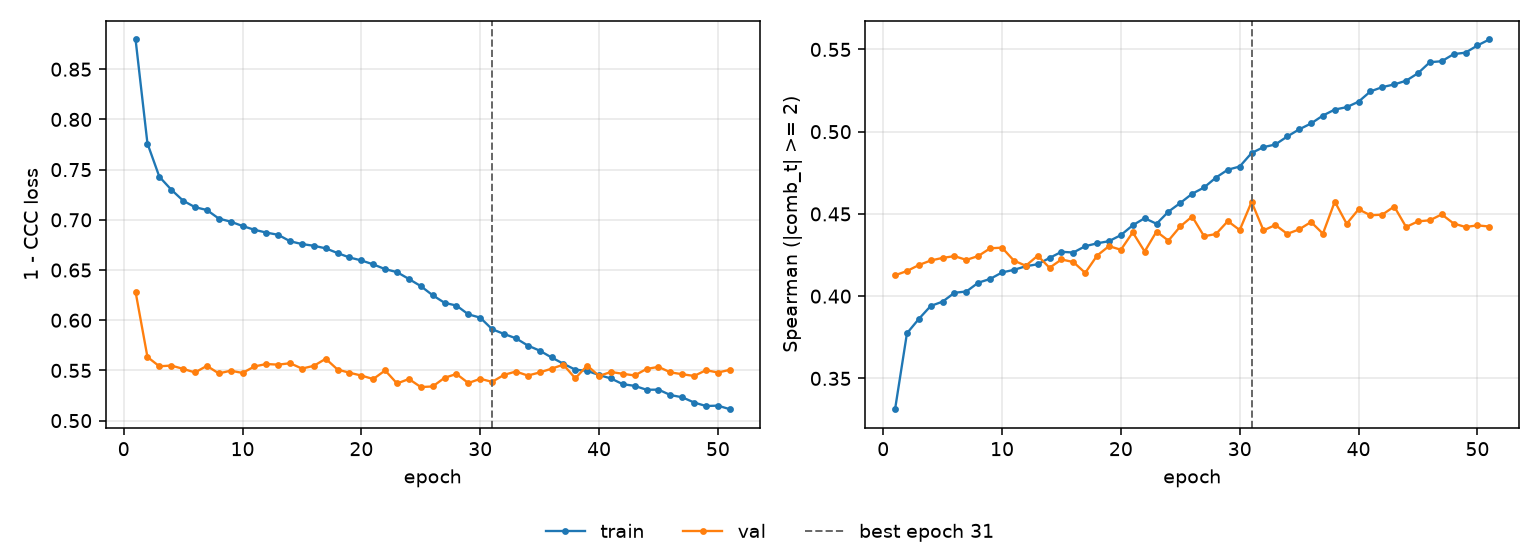

Source data for this figure (header and first rows):
epoch, tr_loss, vl_loss, tr_sp, vl_sp, is_best
1, 0.8796, 0.6283, 0.3313, 0.4127, False
2, 0.776, 0.5634, 0.3774, 0.4153, False
3, 0.7429, 0.5541, 0.3862, 0.4189, False
4, 0.7301, 0.5548, 0.394, 0.4217, False
5, 0.7191, 0.5516, 0.3967, 0.4233, False
6, 0.7126, 0.548, 0.4021, 0.4243, False
7, 0.7098, 0.5546, 0.4028, 0.422, False
8, 0.7013, 0.547, 0.4082, 0.4244, False
9, 0.6982, 0.5497, 0.4105, 0.4291, False
10, 0.6939, 0.5475, 0.4144, 0.4295, False
11, 0.6901, 0.554, 0.416, 0.4216, False
12, 0.6873, 0.5564, 0.4182, 0.4185, False
13, 0.6851, 0.5557, 0.4194, 0.4246, False
14, 0.6787, 0.5572, 0.4232, 0.4172, False
15, 0.6759, 0.5518, 0.427, 0.4223, False
16, 0.6741, 0.5546, 0.4265, 0.4208, False
17, 0.6716, 0.5616, 0.4304, 0.4142, False
18, 0.6669, 0.5508, 0.4321, 0.4247, False
19, 0.6625, 0.5477, 0.4334, 0.4304, False
20, 0.6596, 0.5449, 0.4371, 0.4282, False
21, 0.6556, 0.5414, 0.4431, 0.4388, False
22, 0.6509, 0.55, 0.4474, 0.4271, False
23, 0.6479, 0.537, 0.444, 0.4393, False
24, 0.6411, 0.5415, 0.4514, 0.4338, False
25, 0.634, 0.5334, 0.4567, 0.4424, False
26, 0.6249, 0.534, 0.4623, 0.4484, False
27, 0.6173, 0.5426, 0.4661, 0.4364, False
28, 0.6146, 0.5465, 0.4721, 0.4378, False
29, 0.6059, 0.5374, 0.4769, 0.4456, False
30, 0.6026, 0.5417, 0.4788, 0.4402, False
31, 0.5911, 0.5386, 0.487, 0.4573, True
32, 0.5863, 0.5456, 0.4906, 0.44, False
33, 0.582, 0.5489, 0.4922, 0.4433, False
34, 0.5748, 0.5449, 0.4971, 0.4379, False
35, 0.5697, 0.548, 0.5014, 0.4406, False
36, 0.5629, 0.5518, 0.505, 0.4451, False
37, 0.5567, 0.5557, 0.5098, 0.438, False
38, 0.5508, 0.5421, 0.5135, 0.4575, False
39, 0.5496, 0.5548, 0.5149, 0.444, False
40, 0.5454, 0.5445, 0.5182, 0.4528, False
41, 0.542, 0.5485, 0.5245, 0.4492, False
42, 0.5363, 0.5466, 0.5271, 0.4496, False
43, 0.5346, 0.545, 0.5287, 0.4545, False
44, 0.5307, 0.5515, 0.531, 0.442, False
45, 0.5309, 0.5535, 0.5355, 0.4455, False
46, 0.5255, 0.5481, 0.5422, 0.4461, False
47, 0.5233, 0.5462, 0.5428, 0.4497, False
48, 0.518, 0.5445, 0.5471, 0.4442, False
49, 0.5146, 0.5502, 0.548, 0.442, False
50, 0.5149, 0.5479, 0.5524, 0.443, False
51, 0.5114, 0.5506, 0.556, 0.4423, False
